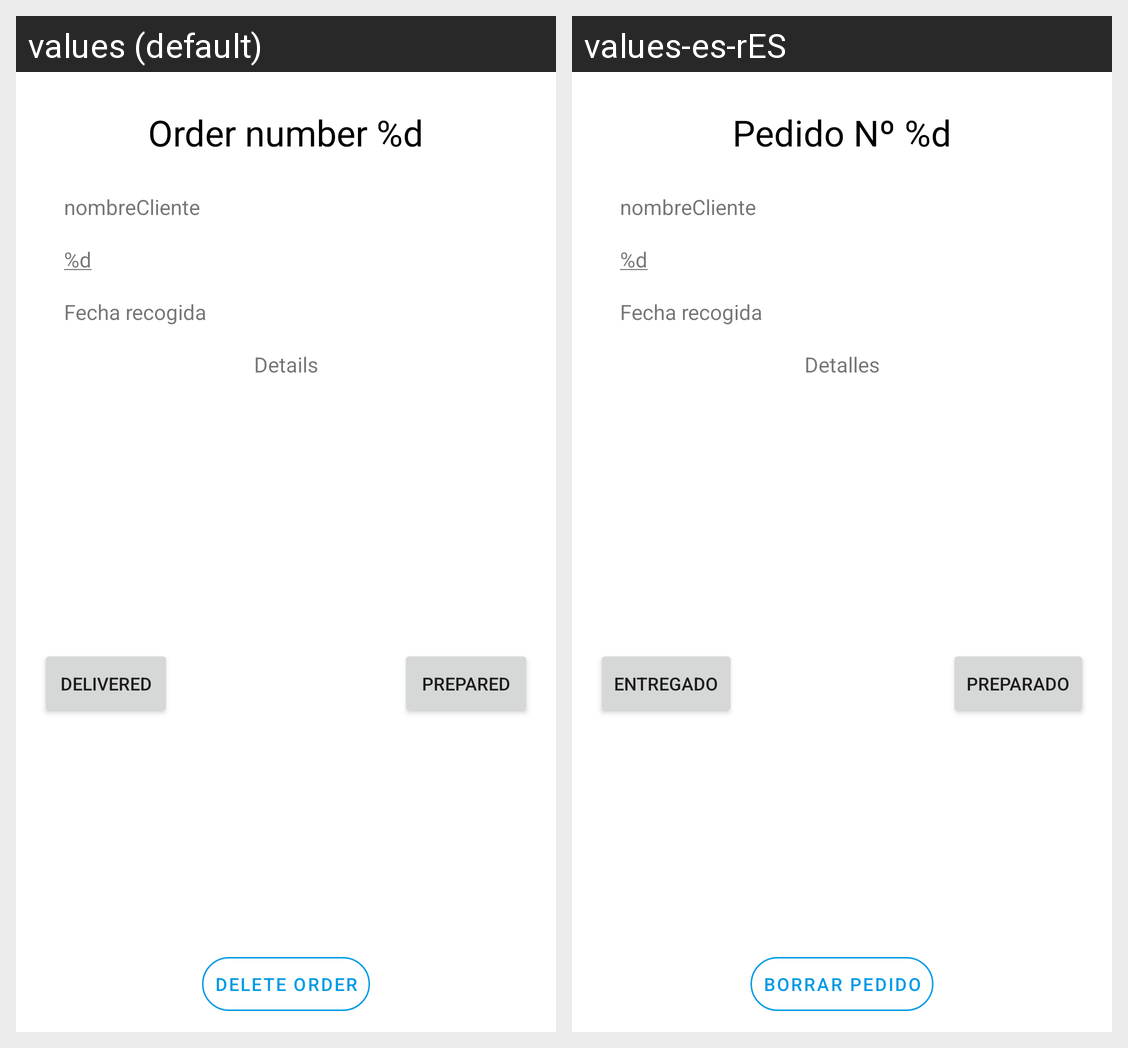

For this localized Android screen grid, give each drawn string resource with its value in every locale shown.
Android screen res/layout/dialog_detalles_de_pedido.xml rendered under 2 locales, left to right: values (default), values-es-rES. Device: Nexus 5 (rendered at 1080×1920; each locale shown at half size, 540×960, under a caption strip naming it); theme AppTheme.
Strings drawn on this screen, with the default value and each locale's value (text and hints the layout hard-codes, and strings that could not be matched under every locale, appear in the picture but are not listed):

NumeroPedido
  values: Order number %d
  values-es-rES: Pedido Nº %d

tfno_subrayado
  values: %d
  values-es-rES: %d  [not translated; the default value is used]

SingleWord_Details
  values: Details
  values-es-rES: Detalles

SingleWord_BorrarPedido
  values: Delete order
  values-es-rES: Borrar pedido

SingleWord_Preparado
  values: Prepared
  values-es-rES: Preparado

SingleWord_Entregado
  values: Delivered
  values-es-rES: Entregado
